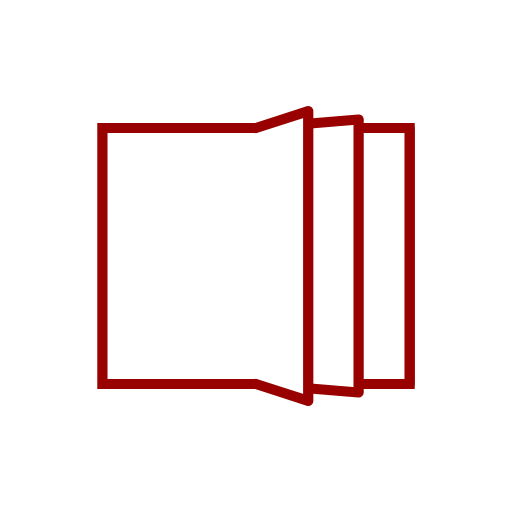
t = 0.00 s
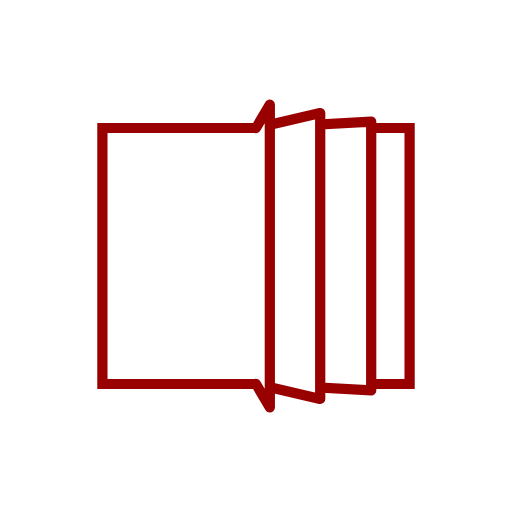
t = 0.13 s
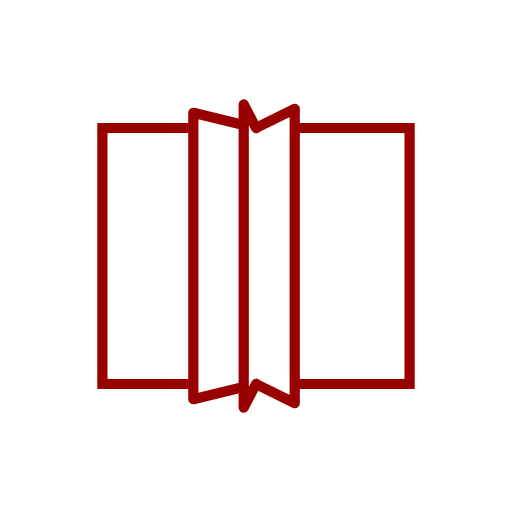
t = 0.37 s
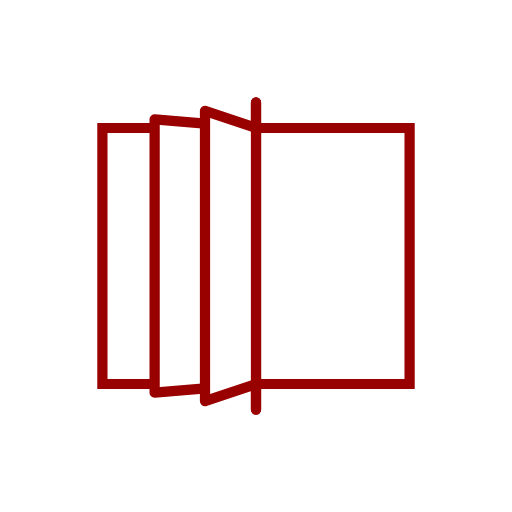
t = 0.50 s
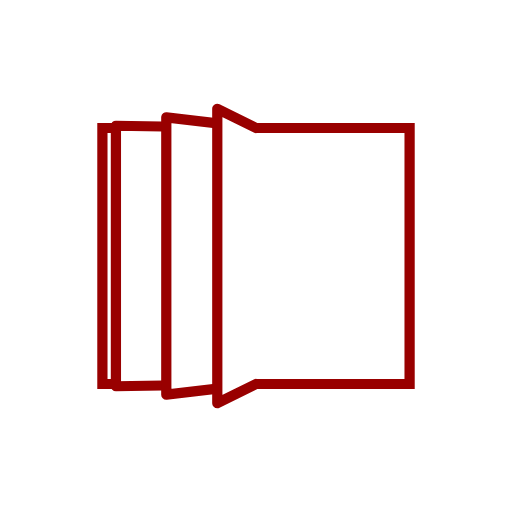
t = 0.63 s
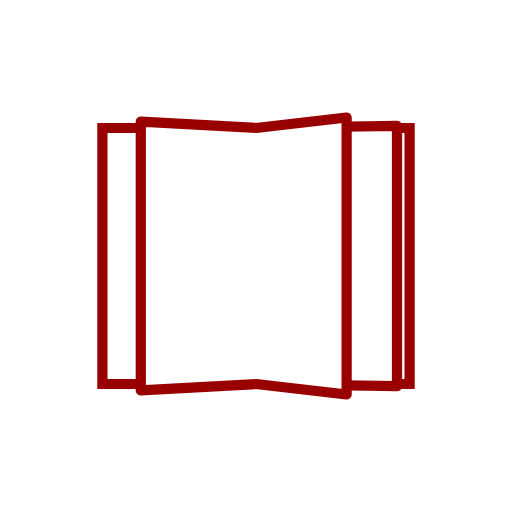
t = 0.88 s

The animated SVG that drew these frames (rendered in a browser with its animation timeline set to each time). Animation: 12 SMIL elements (animate=12); one cycle of 1.00 s, repeats indefinitely.

<svg width="100%" height="100%" xmlns="http://www.w3.org/2000/svg" viewBox="0 0 100 100" preserveAspectRatio="xMidYMid" class="lds-book">
    <path d="M20 25L80 25L80 75L20 75Z" ng-attr-fill="{{config.fill}}" ng-attr-stroke="{{config.stroke}}" ng-attr-stroke-width="{{config.width}}" fill="#ffffff" stroke="#990000" stroke-width="2"></path>
    <path d="M 50 25 L 80 25 L 80 75 L 50 75" ng-attr-fill="{{config.fill}}" ng-attr-stroke="{{config.stroke}}" ng-attr-stroke-width="{{config.width}}" stroke-linejoin="round" stroke-linecap="round" fill="#ffffff" stroke="#990000" stroke-width="2">
      <animate attributeName="d" calcMode="linear" values="M50 25L80 25L80 75L50 75;M50 25L50 20L50 80L50 75;M50 25L80 25L80 75L50 75;M50 25L80 25L80 75L50 75" keyTimes="0;0.5;0.501;1" dur="1" begin="0s" repeatCount="indefinite"></animate>
      <animate attributeName="opacity" calcMode="linear" values="1;1;0;0" keyTimes="0;0.5;0.5001;1" dur="1" begin="0s" repeatCount="indefinite"></animate>
    </path>
    <path d="M 50 25 L 74.04 24.0067 L 74.04 75.9933 L 50 75" ng-attr-fill="{{config.fill}}" ng-attr-stroke="{{config.stroke}}" ng-attr-stroke-width="{{config.width}}" stroke-linejoin="round" stroke-linecap="round" fill="#ffffff" stroke="#990000" stroke-width="2">
      <animate attributeName="d" calcMode="linear" values="M50 25L80 25L80 75L50 75;M50 25L50 20L50 80L50 75;M50 25L80 25L80 75L50 75;M50 25L80 25L80 75L50 75" keyTimes="0;0.5;0.501;1" dur="1" begin="-0.166s" repeatCount="indefinite"></animate>
      <animate attributeName="opacity" calcMode="linear" values="1;1;0;0" keyTimes="0;0.5;0.5001;1" dur="1" begin="-0.166s" repeatCount="indefinite"></animate>
    </path>
    <path d="M 50 25 L 64.2 22.3667 L 64.2 77.6333 L 50 75" ng-attr-fill="{{config.fill}}" ng-attr-stroke="{{config.stroke}}" ng-attr-stroke-width="{{config.width}}" stroke-linejoin="round" stroke-linecap="round" fill="#ffffff" stroke="#990000" stroke-width="2">
      <animate attributeName="d" calcMode="linear" values="M50 25L80 25L80 75L50 75;M50 25L50 20L50 80L50 75;M50 25L80 25L80 75L50 75;M50 25L80 25L80 75L50 75" keyTimes="0;0.5;0.501;1" dur="1" begin="-0.33s" repeatCount="indefinite"></animate>
      <animate attributeName="opacity" calcMode="linear" values="1;1;0;0" keyTimes="0;0.5;0.5001;1" dur="1" begin="-0.33s" repeatCount="indefinite"></animate>
    </path>
    <path d="M 50 25 L 20 25 L 20 75 L 50 75" ng-attr-fill="{{config.fill}}" ng-attr-stroke="{{config.stroke}}" ng-attr-stroke-width="{{config.width}}" stroke-linejoin="round" stroke-linecap="round" fill="#ffffff" stroke="#990000" stroke-width="2">
      <animate attributeName="d" calcMode="linear" values="M50 25L20 25L20 75L50 75;M50 25L20 25L20 75L50 75;M50 25L50 20L50 80L50 75;M50 25L20 25L20 75L50 75" keyTimes="0;0.499;0.5;1" dur="1" begin="-0.33s" repeatCount="indefinite"></animate>
      <animate attributeName="opacity" calcMode="linear" values="0;0;1;1" keyTimes="0;0.4999;0.5;1" dur="1" begin="-0.33s" repeatCount="indefinite"></animate>
    </path>
    <path d="M 50 25 L 20 25 L 20 75 L 50 75" ng-attr-fill="{{config.fill}}" ng-attr-stroke="{{config.stroke}}" ng-attr-stroke-width="{{config.width}}" stroke-linejoin="round" stroke-linecap="round" fill="#ffffff" stroke="#990000" stroke-width="2">
      <animate attributeName="d" calcMode="linear" values="M50 25L20 25L20 75L50 75;M50 25L20 25L20 75L50 75;M50 25L50 20L50 80L50 75;M50 25L20 25L20 75L50 75" keyTimes="0;0.499;0.5;1" dur="1" begin="-0.166s" repeatCount="indefinite"></animate>
      <animate attributeName="opacity" calcMode="linear" values="0;0;1;1" keyTimes="0;0.4999;0.5;1" dur="1" begin="-0.166s" repeatCount="indefinite"></animate>
    </path>
    <path d="M 50 25 L 24 24.3333 L 24 75.6667 L 50 75" ng-attr-fill="{{config.fill}}" ng-attr-stroke="{{config.stroke}}" ng-attr-stroke-width="{{config.width}}" stroke-linejoin="round" stroke-linecap="round" fill="#ffffff" stroke="#990000" stroke-width="2">
      <animate attributeName="d" calcMode="linear" values="M50 25L20 25L20 75L50 75;M50 25L20 25L20 75L50 75;M50 25L50 20L50 80L50 75;M50 25L20 25L20 75L50 75" keyTimes="0;0.499;0.5;1" dur="1" begin="0s" repeatCount="indefinite"></animate>
      <animate attributeName="opacity" calcMode="linear" values="0;0;1;1" keyTimes="0;0.4999;0.5;1" dur="1" begin="0s" repeatCount="indefinite"></animate>
    </path>
  </svg>